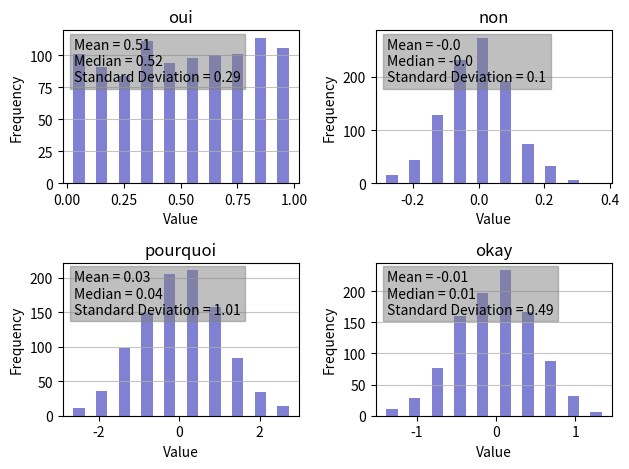

Source code (Python):
"""
Goal > From datas of GPO, HPO and Reactome, create 1 histogram from each and one more with the three combined 

@ June 2021
@ Arthur CARON
"""
import numpy as np
import matplotlib.artist as artists
import matplotlib.pyplot as plt
import statistics as stc

# Tests as an example :
test = np.random.sample((1000,))
test2= np.random.normal(0,0.1,1000)
test3= np.random.normal(0,1,1000)
test4= np.random.normal(0,0.5,1000)

def histogram(ax, list, titre):
    """
    # Description 
    Return a Histogram from a list of data, with its Mean, its Median and its Standard Deviation

    # Arguments
    ``ax`` (axes object):   plt.subplot return a tuple containing a figure for an image file (fig) and axes objects (ax). 
                            We use only the axe object to create the graph, to modify the X and Y axis, the title ...
    ``list`` (list, set, array...): data used to create the histogram 
    ``titre`` (str): Title of the graph

    # Usage 
    >>> fig, ax = plt.subplot()
    >>> histogram(ax, test1, 'Histogram')
    >>> plt.tight_layout()
    >>> plt.show

    or with several graph : 
    >>> fig, (ax1,ax2) = plt.subplot(nrows = 1, ncols = 2)
    >>> histogram(ax1, test1, 'Histogram 1')
    >>> histogram(ax2, test2, 'Histogram 2')
    >>> plt.tight_layout()
    >>> plt.show

    """
    median = round(stc.median(list),2)
    mean = round(stc.mean(list),2)
    ecart = round(stc.pstdev(list),2)
    text = f'Mean = {mean}\nMedian = {median}\nStandard Deviation = {ecart}'
    props = dict(boxstyle='square', alpha=0.5   , color = 'grey')

    ax.title.set_text(f'{titre}')
    ax.grid(axis='y', alpha=0.75)
    ax.set_xlabel('Value')
    ax.set_ylabel('Frequency') 
    ax.hist(x = list, bins = 10, color='#0504aa', alpha=0.5, rwidth=0.50)
    ax.text(0.05,0.95, text, transform=ax.transAxes, fontsize=10,verticalalignment='top', bbox=props)

#example of an application
fig, ((ax1,ax2),(ax3,ax4)) = plt.subplots(nrows=2,ncols=2)
histogram(ax1, test, 'oui')
histogram(ax2, test2, 'non')
histogram(ax3, test3, 'pourquoi')
histogram(ax4, test4, 'okay')

plt.tight_layout()
plt.show()
